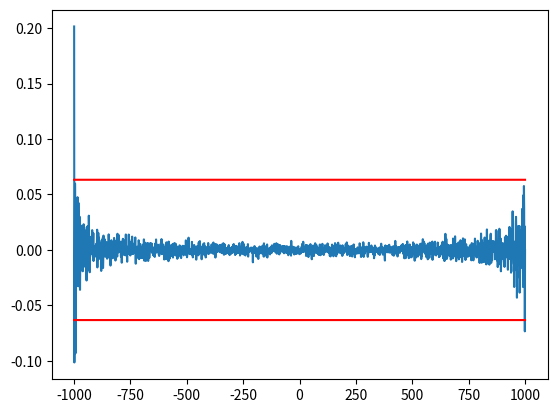

Python code for this plot: (Note: this script raises an exception after producing the figure.)
import numpy as np
import scipy.signal
import matplotlib.pyplot as plt

# suppose `a` and `b` are your numpy arrays
a = np.random.random(1000) - 0.5
b = np.random.random(1000) - 0.5

# calculate cross-correlation
xcorr = scipy.signal.correlate(a, b, mode='full')

# calculate the number of overlapping points at each lag
overlap = np.correlate(np.ones_like(a), np.ones_like(b), mode='full')

# normalize cross-correlation by the overlap
xcorr_normalized = xcorr / overlap

# compute significance level
N = len(a)  # number of samples
stat_sig = 2 / np.sqrt(N)

# plot cross-correlation and significance level
lags = np.arange(-N + 1, N)  # array of lags
plt.plot(lags, xcorr_normalized)
plt.plot(lags, [stat_sig]*len(lags), 'r')
plt.plot(lags, [-stat_sig]*len(lags), 'r')
plt.show()







# filter out noise  with Butterworth filter
cutoff = 0.05
order = 10
fs=1

def butter_lowpass(cutoff, fs, order=5):
    nyq = 0.5 * fs
    normal_cutoff = cutoff / nyq
    b, a = butter(order, normal_cutoff, btype='low', analog=False)
    return b, a

def butter_lowpass_filter(data, cutoff, fs, order=5):
    b, a = butter_lowpass(cutoff, fs, order=order)
    y = lfilter(b, a, data)
    return y

u1_b = butter_lowpass_filter(u1, cutoff, fs, order)

plt.subplot(2, 1, 2)
#plt.plot(np.arange(len(u1)), u1, 'b-', label='data')
plt.plot(np.arange(len(u1)), u1_b, 'g-', linewidth=2, label='filtered data')
plt.xlabel('Time [sec]')
plt.grid()
plt.legend()
plt.show()